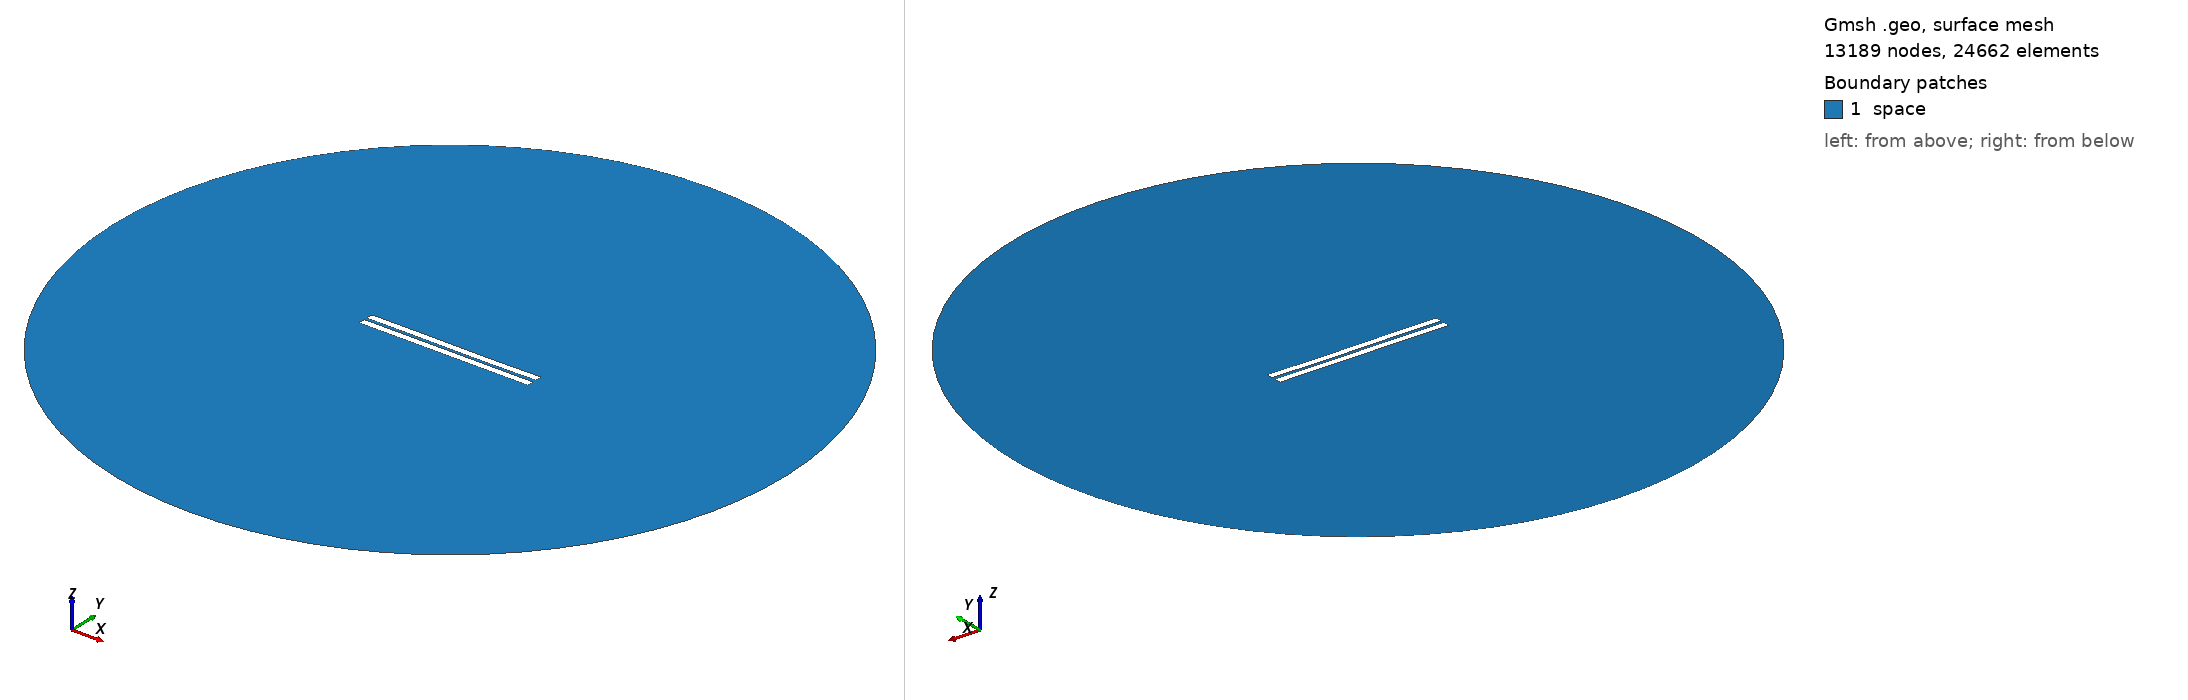

Gmsh geometry script, surface-meshed: 13189 nodes, 24662 surface elements. Boundary patches (legend numbers): 1 space. Left view from above one corner, right view from below the opposite corner. Legend entries are the model's physical surfaces. The drawing asked Gmsh for element sizes between 1% and 20% of the model's largest extent; the script's own settings can give other sizes.

=== 918.geo (drawn) ===
//---------------------------------------
// Geometry kernel
//---------------------------------------

SetFactory("OpenCASCADE");



//---------------------------------------
// Parameters of the geometry
//---------------------------------------

// Overetch of the upper plate
overetch = 0.0;

// Distance between the plates
distance = 1.75;

// Discretization over the x axis (for the deformation)
nx = 50; 

// Length of the plate
L = 100 - overetch; 

// Number of modes
n = 4; 

// 1st mode coefficient
coeff(1) = 0.0;
beta(1) = 0.596864 * 3.1415926535 / L;

// 2nd mode coefficient
coeff(2) = -0.075;
beta(2) = 1.49418 * 3.1415926535 / L;

// 3rd mode coefficient
coeff(3) = 0.07499999999999998;
beta(3) = 2.50025 * 3.1415926535 / L;

// 4th mode coefficient
coeff(4) = 0.0;
beta(4) = 3.49999 * 3.1415926535 / L;



//---------------------------------------
// Upper plate (deformed rectangle)
//---------------------------------------

// Coordiantes of the upper plate
xmin = -50;
xmax = 50 - overetch;

// Height of the upper plate
yheight = 4 - 2 * overetch;

// Indexes of the points
UpperID[] = {};
LowerID[] = {};
LeftID[] = {};
RightID[] = {};

// Point index
p = 1;

// Horizontal edges
For i In {1:nx}
    x = xmin + (i-1)*(xmax - xmin)/(nx-1);

    y_bottom = distance / 2 + overetch;
    For j In {1:n}
        C = (Cosh(beta(j)*L) + Cos(beta(j)*L)) / (Sinh(beta(j)*L) + Sin(beta(j)*L));
        y_bottom  = y_bottom + coeff(j) * (Cosh(beta(j)*(x+50)) - Cos(beta(j)*(x+50)) - C * (Sinh(beta(j)*(x+50)) - Sin(beta(j)*(x+50))));
    EndFor

    y_top = y_bottom + yheight;

    Point(p) = {x, y_top, 0, 1.0};
    UpperID[i] = p;
    p = p + 1;

    Point(p) = {x, y_bottom, 0, 1.0};
    LowerID[i] = p;
    p = p + 1;
EndFor

// Create point lists
UpperPts[] = {}; LowerPts[] = {};
For i In {1:nx}
  UpperPts[] += {UpperID[i]};
  LowerPts[] += {LowerID[i]};
EndFor

// Build splines
Spline(1) = {UpperPts[]};
Spline(2) = {LowerPts[]};
Line(3) = {LowerPts[nx-1], UpperPts[nx-1]};
Line(4) = {LowerPts[0], UpperPts[0]};

// Build the plane surface
Curve Loop(1) = {2, 3, -1, -4};
Plane Surface(1) = {1};



//---------------------------------------
// Lower plate (rectangle)
//---------------------------------------

// Vertices
Point(1001) = {-50, -1, 0, 1.0};
Point(1002) = { 50, -1, 0, 1.0};
Point(1003) = { 50,  -5, 0, 1.0};
Point(1004) = {-50,  -5, 0, 1.0};

// Edges
Line(5) = {1001, 1002};
Line(6) = {1002, 1003};
Line(7) = {1003, 1004};
Line(8) = {1004, 1001};

// Plane surface
Line Loop(2) = {5, 6, 7, 8};
Plane Surface(2) = {2}; 



//---------------------------------------
// Outer (fictious) boundary
//---------------------------------------

// Points
Point(1005) = {0, 0, 0};       // Center
Point(1006) = {200, 0, 0};     // Start point
Point(1007) = {0, 200, 0};     // 90 degrees
Point(1008) = {-200, 0, 0};    // 180 degrees
Point(1009) = {0, -200, 0};    // 270 degrees

// Circle arcs (each needs start, center, end)
Circle(9) = {1006, 1005, 1007};
Circle(10) = {1007, 1005, 1008};
Circle(11) = {1008, 1005, 1009};
Circle(12) = {1009, 1005, 1006};

// Plane surface for the entire domain
Curve Loop(3) = {9, 10, 11, 12};
Surface(3) = {3};

// Subtract the plates from the whole domain to obtain the actual domain where we want to solve the equations
BooleanDifference{ Surface{3}; Delete; }{ Surface{1}; Surface{2}; Delete; }




//---------------------------------------
// Transfinite Lines/Curves
//---------------------------------------

// Set the number of points on the boundaries
r = 7;

// Plates
Transfinite Curve {1, 2} = 50*r Using Progression 1;
Transfinite Curve {3, 4} = 2*r Using Progression 1;
Transfinite Line {5, 7} = 50*r Using Progression 1;
Transfinite Line {6, 8} = 2*r Using Progression 1;

// Outer boundary
Transfinite Line {9, 10, 11, 12} = 20 Using Progression 1;



//---------------------------------------
// Physical groups
//---------------------------------------                

// Physical curves (boundaries)
Physical Line("force_segment", 10) = {2};
Physical Line("upper_plate", 11) = {1, 3, 4};
Physical Line("lower_plate", 12) = {5, 6, 7, 8};
Physical Line("boundary", 20) = {9, 10, 11, 12};

// Physical Surfaces
Physical Surface("space", 30) = {3};



//---------------------------------------
// 6. Generate the Mesh
//---------------------------------------

// 2D mesh generation
Mesh 2;
